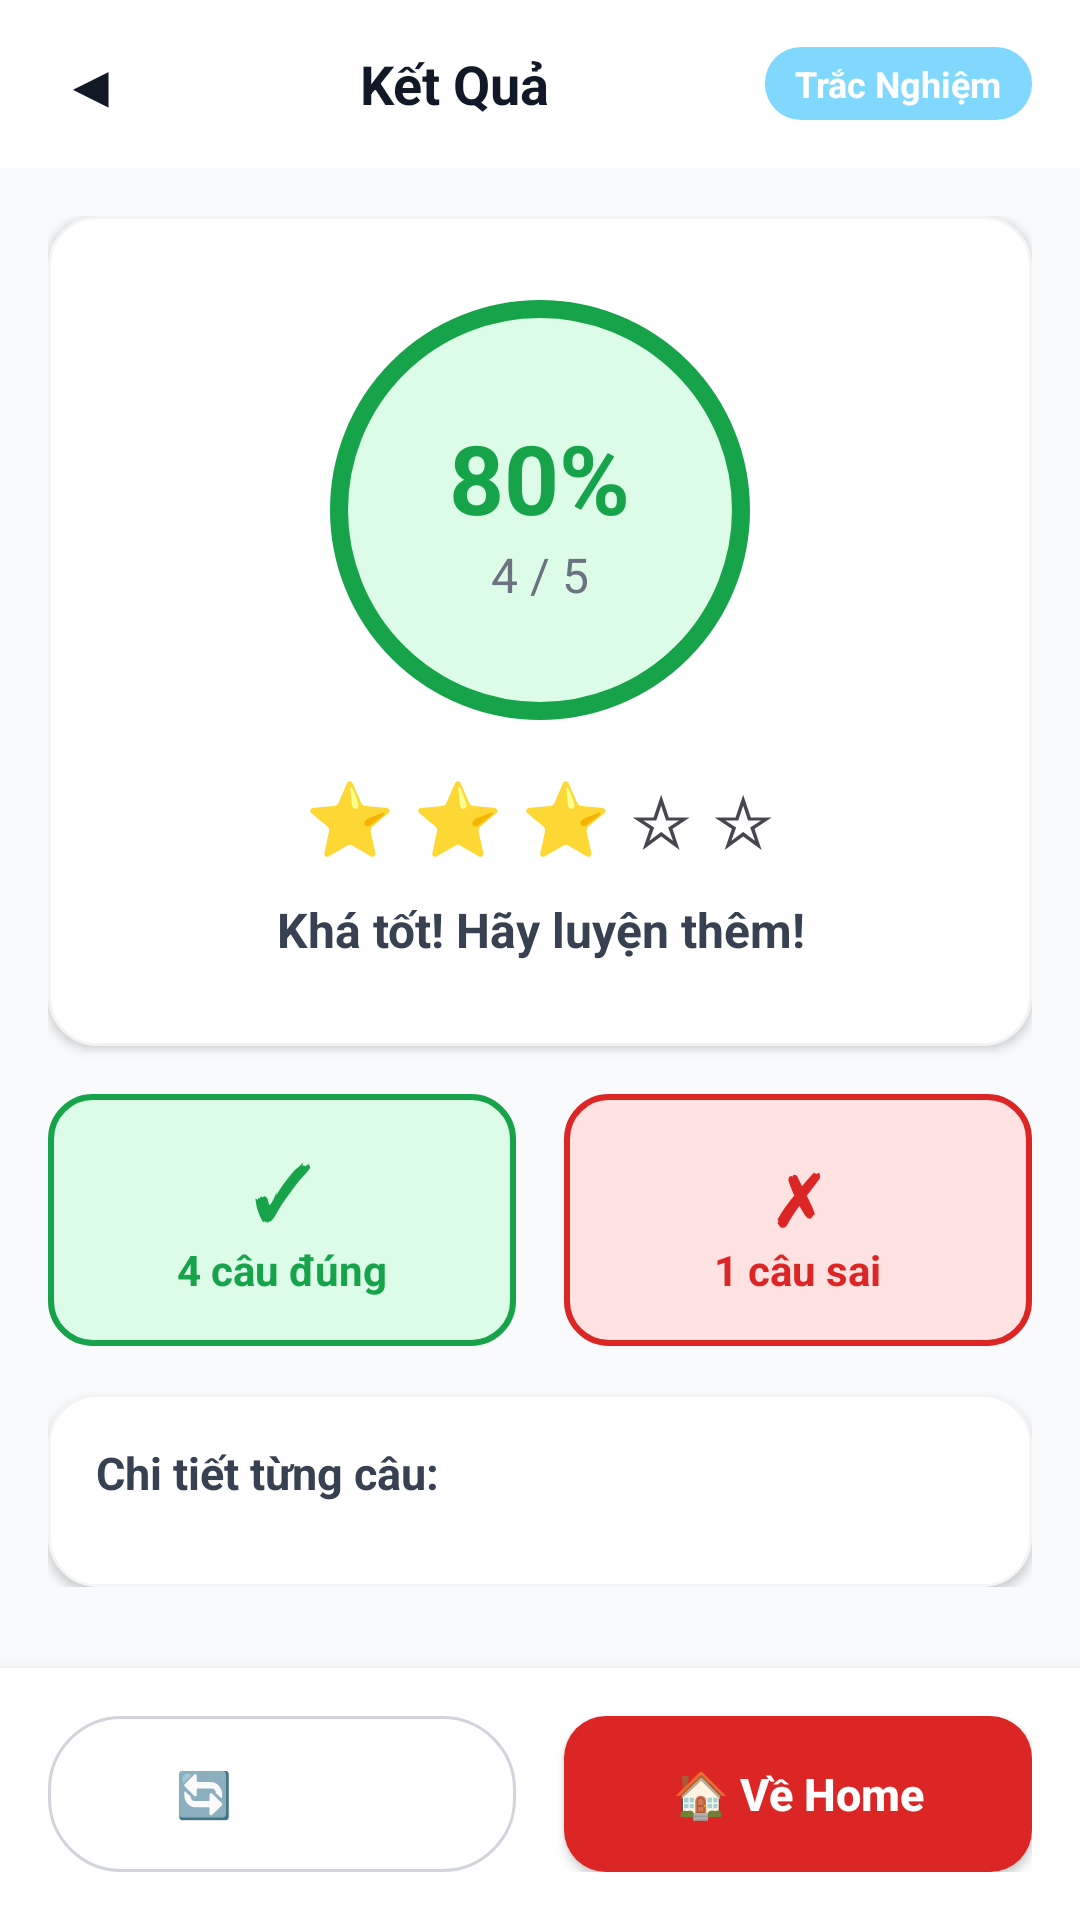

Write the Android layout XML for this screen, with the resource values it uses.
<!-- AndroidManifest.xml: application theme Theme.EnglishLearningSoftware -->
<!-- res/layout/activity_result.xml -->
<?xml version="1.0" encoding="utf-8"?>
<LinearLayout xmlns:android="http://schemas.android.com/apk/res/android"
    android:id="@+id/resultRoot"
    android:layout_width="match_parent"
    android:layout_height="match_parent"
    android:background="#F9FAFB"
    android:orientation="vertical">

    <LinearLayout
        android:layout_width="match_parent"
        android:layout_height="56dp"
        android:background="#FFFFFF"
        android:gravity="center_vertical"
        android:orientation="horizontal"
        android:paddingStart="12dp"
        android:paddingEnd="16dp">

        <TextView
            android:id="@+id/btnResultBack"
            android:layout_width="36dp"
            android:layout_height="36dp"
            android:background="?attr/selectableItemBackgroundBorderless"
            android:clickable="true"
            android:focusable="true"
            android:gravity="center"
            android:text="◀"
            android:textColor="#111827"
            android:textSize="20sp" />

        <TextView
            android:layout_width="0dp"
            android:layout_height="wrap_content"
            android:layout_weight="1"
            android:gravity="center"
            android:text="Kết Quả"
            android:textColor="#111827"
            android:textSize="18sp"
            android:textStyle="bold" />

        <TextView
            android:id="@+id/tvResultType"
            android:layout_width="wrap_content"
            android:layout_height="wrap_content"
            android:background="@drawable/bg_tag_blue"
            android:paddingStart="10dp"
            android:paddingEnd="10dp"
            android:paddingTop="4dp"
            android:paddingBottom="4dp"
            android:text="Trắc Nghiệm"
            android:textColor="#FFFFFF"
            android:textSize="12sp"
            android:textStyle="bold" />
    </LinearLayout>

    <ScrollView
        android:layout_width="match_parent"
        android:layout_height="0dp"
        android:layout_weight="1"
        android:overScrollMode="never">

        <LinearLayout
            android:layout_width="match_parent"
            android:layout_height="wrap_content"
            android:orientation="vertical"
            android:padding="16dp">

            <LinearLayout
                android:layout_width="match_parent"
                android:layout_height="wrap_content"
                android:background="@drawable/bg_white_card"
                android:elevation="2dp"
                android:gravity="center"
                android:layout_marginBottom="16dp"
                android:orientation="vertical"
                android:padding="28dp">

                <FrameLayout
                    android:layout_width="140dp"
                    android:layout_height="140dp"
                    android:layout_marginBottom="16dp">

                    <View
                        android:id="@+id/resultCircle"
                        android:layout_width="match_parent"
                        android:layout_height="match_parent"
                        android:background="@drawable/bg_result_circle_good" />

                    <LinearLayout
                        android:layout_width="match_parent"
                        android:layout_height="match_parent"
                        android:gravity="center"
                        android:orientation="vertical">

                        <TextView
                            android:id="@+id/tvResultPercent"
                            android:layout_width="wrap_content"
                            android:layout_height="wrap_content"
                            android:text="80%"
                            android:textColor="#16A34A"
                            android:textSize="32sp"
                            android:textStyle="bold" />

                        <TextView
                            android:id="@+id/tvResultFraction"
                            android:layout_width="wrap_content"
                            android:layout_height="wrap_content"
                            android:text="4 / 5"
                            android:textColor="#6B7280"
                            android:textSize="16sp" />
                    </LinearLayout>
                </FrameLayout>

                <TextView
                    android:id="@+id/tvResultStars"
                    android:layout_width="wrap_content"
                    android:layout_height="wrap_content"
                    android:text="⭐ ⭐ ⭐ ☆ ☆"
                    android:textSize="24sp"
                    android:layout_marginBottom="10dp" />

                <TextView
                    android:id="@+id/tvResultMessage"
                    android:layout_width="wrap_content"
                    android:layout_height="wrap_content"
                    android:text="Khá tốt! Hãy luyện thêm!"
                    android:textColor="#374151"
                    android:textSize="16sp"
                    android:textStyle="bold"
                    android:gravity="center" />
            </LinearLayout>

            <LinearLayout
                android:layout_width="match_parent"
                android:layout_height="wrap_content"
                android:orientation="horizontal"
                android:layout_marginBottom="16dp">

                <LinearLayout
                    android:layout_width="0dp"
                    android:layout_height="wrap_content"
                    android:layout_weight="1"
                    android:layout_marginEnd="8dp"
                    android:background="@drawable/bg_quiz_option_correct"
                    android:gravity="center"
                    android:orientation="vertical"
                    android:padding="16dp">
                    <TextView android:layout_width="wrap_content" android:layout_height="wrap_content" android:text="✓" android:textColor="#16A34A" android:textSize="24sp" android:textStyle="bold" />
                    <TextView android:id="@+id/tvResultCorrect" android:layout_width="wrap_content" android:layout_height="wrap_content" android:text="4 câu đúng" android:textColor="#16A34A" android:textSize="14sp" android:textStyle="bold" />
                </LinearLayout>

                <LinearLayout
                    android:layout_width="0dp"
                    android:layout_height="wrap_content"
                    android:layout_weight="1"
                    android:layout_marginStart="8dp"
                    android:background="@drawable/bg_quiz_option_wrong"
                    android:gravity="center"
                    android:orientation="vertical"
                    android:padding="16dp">
                    <TextView android:layout_width="wrap_content" android:layout_height="wrap_content" android:text="✗" android:textColor="#DC2626" android:textSize="24sp" android:textStyle="bold" />
                    <TextView android:id="@+id/tvResultWrong" android:layout_width="wrap_content" android:layout_height="wrap_content" android:text="1 câu sai" android:textColor="#DC2626" android:textSize="14sp" android:textStyle="bold" />
                </LinearLayout>
            </LinearLayout>

            <LinearLayout
                android:layout_width="match_parent"
                android:layout_height="wrap_content"
                android:background="@drawable/bg_white_card"
                android:elevation="2dp"
                android:orientation="vertical"
                android:padding="16dp">

                <TextView
                    android:layout_width="wrap_content"
                    android:layout_height="wrap_content"
                    android:text="Chi tiết từng câu:"
                    android:textColor="#374151"
                    android:textSize="15sp"
                    android:textStyle="bold"
                    android:layout_marginBottom="12dp" />

                <LinearLayout
                    android:id="@+id/layoutResultDetails"
                    android:layout_width="match_parent"
                    android:layout_height="wrap_content"
                    android:orientation="vertical" />
            </LinearLayout>

        </LinearLayout>
    </ScrollView>

    <LinearLayout
        android:layout_width="match_parent"
        android:layout_height="wrap_content"
        android:background="#FFFFFF"
        android:elevation="8dp"
        android:orientation="horizontal"
        android:padding="16dp">

        <Button
            android:id="@+id/btnResultRetry"
            android:layout_width="0dp"
            android:layout_height="52dp"
            android:layout_weight="1"
            android:layout_marginEnd="8dp"
            android:background="@drawable/bg_btn_outline"
            android:text="🔄 Làm lại"
            android:textAllCaps="false"
            android:textColor="#FFFFFF"
            android:textSize="15sp"
            android:textStyle="bold" />

        <Button
            android:id="@+id/btnResultHome"
            android:layout_width="0dp"
            android:layout_height="52dp"
            android:layout_weight="1"
            android:layout_marginStart="8dp"
            android:background="@drawable/bg_primary_red"
            android:text="🏠 Về Home"
            android:textAllCaps="false"
            android:textColor="#FFFFFF"
            android:textSize="15sp"
            android:textStyle="bold" />
    </LinearLayout>

</LinearLayout>
<!-- resources referenced by this layout -->
<resources>
  <!-- drawable bg_btn_outline (drawable) -->
  <?xml version="1.0" encoding="utf-8"?>
  <shape xmlns:android="http://schemas.android.com/apk/res/android">
      <solid android:color="@android:color/transparent"/>
      <stroke android:width="1dp" android:color="#D1D5DB"/>
      <corners android:radius="24dp"/>
  </shape>
  <!-- drawable bg_primary_red (drawable) -->
  <?xml version="1.0" encoding="utf-8"?>
  <shape xmlns:android="http://schemas.android.com/apk/res/android"
      android:shape="rectangle">
      <solid android:color="#DC2626" />
      <corners android:radius="14dp" />
  </shape>
  <!-- drawable bg_quiz_option_correct (drawable) -->
  <?xml version="1.0" encoding="utf-8"?>
  <shape xmlns:android="http://schemas.android.com/apk/res/android"
      android:shape="rectangle">
      <solid android:color="#DCFCE7" />
      <stroke
          android:width="2dp"
          android:color="#16A34A" />
      <corners android:radius="14dp" />
  </shape>
  <!-- drawable bg_quiz_option_wrong (drawable) -->
  <?xml version="1.0" encoding="utf-8"?>
  <shape xmlns:android="http://schemas.android.com/apk/res/android"
      android:shape="rectangle">
      <solid android:color="#FEE2E2" />
      <stroke
          android:width="2dp"
          android:color="#DC2626" />
      <corners android:radius="14dp" />
  </shape>
  <!-- drawable bg_result_circle_good (drawable) -->
  <?xml version="1.0" encoding="utf-8"?>
  <shape xmlns:android="http://schemas.android.com/apk/res/android"
      android:shape="oval">
      <solid android:color="#DCFCE7" />
      <stroke android:width="6dp" android:color="#16A34A" />
  </shape>
  <!-- drawable bg_tag_blue (drawable) -->
  <?xml version="1.0" encoding="utf-8"?>
  <shape xmlns:android="http://schemas.android.com/apk/res/android">
      <solid android:color="#80D8FF"/>
      <corners android:radius="12dp"/>
  </shape>
  <!-- drawable bg_white_card (drawable) -->
  <?xml version="1.0" encoding="utf-8"?>
  <shape xmlns:android="http://schemas.android.com/apk/res/android"
      android:shape="rectangle">
      <solid android:color="#FFFFFF" />
      <stroke
          android:width="1dp"
          android:color="#F3F4F6" />
      <corners android:radius="16dp" />
  </shape>
  <style name="Theme.EnglishLearningSoftware" parent="Base.Theme.EnglishLearningSoftware" />
  <style name="Base.Theme.EnglishLearningSoftware" parent="Theme.Material3.DayNight.NoActionBar">
  
      </style>
</resources>
